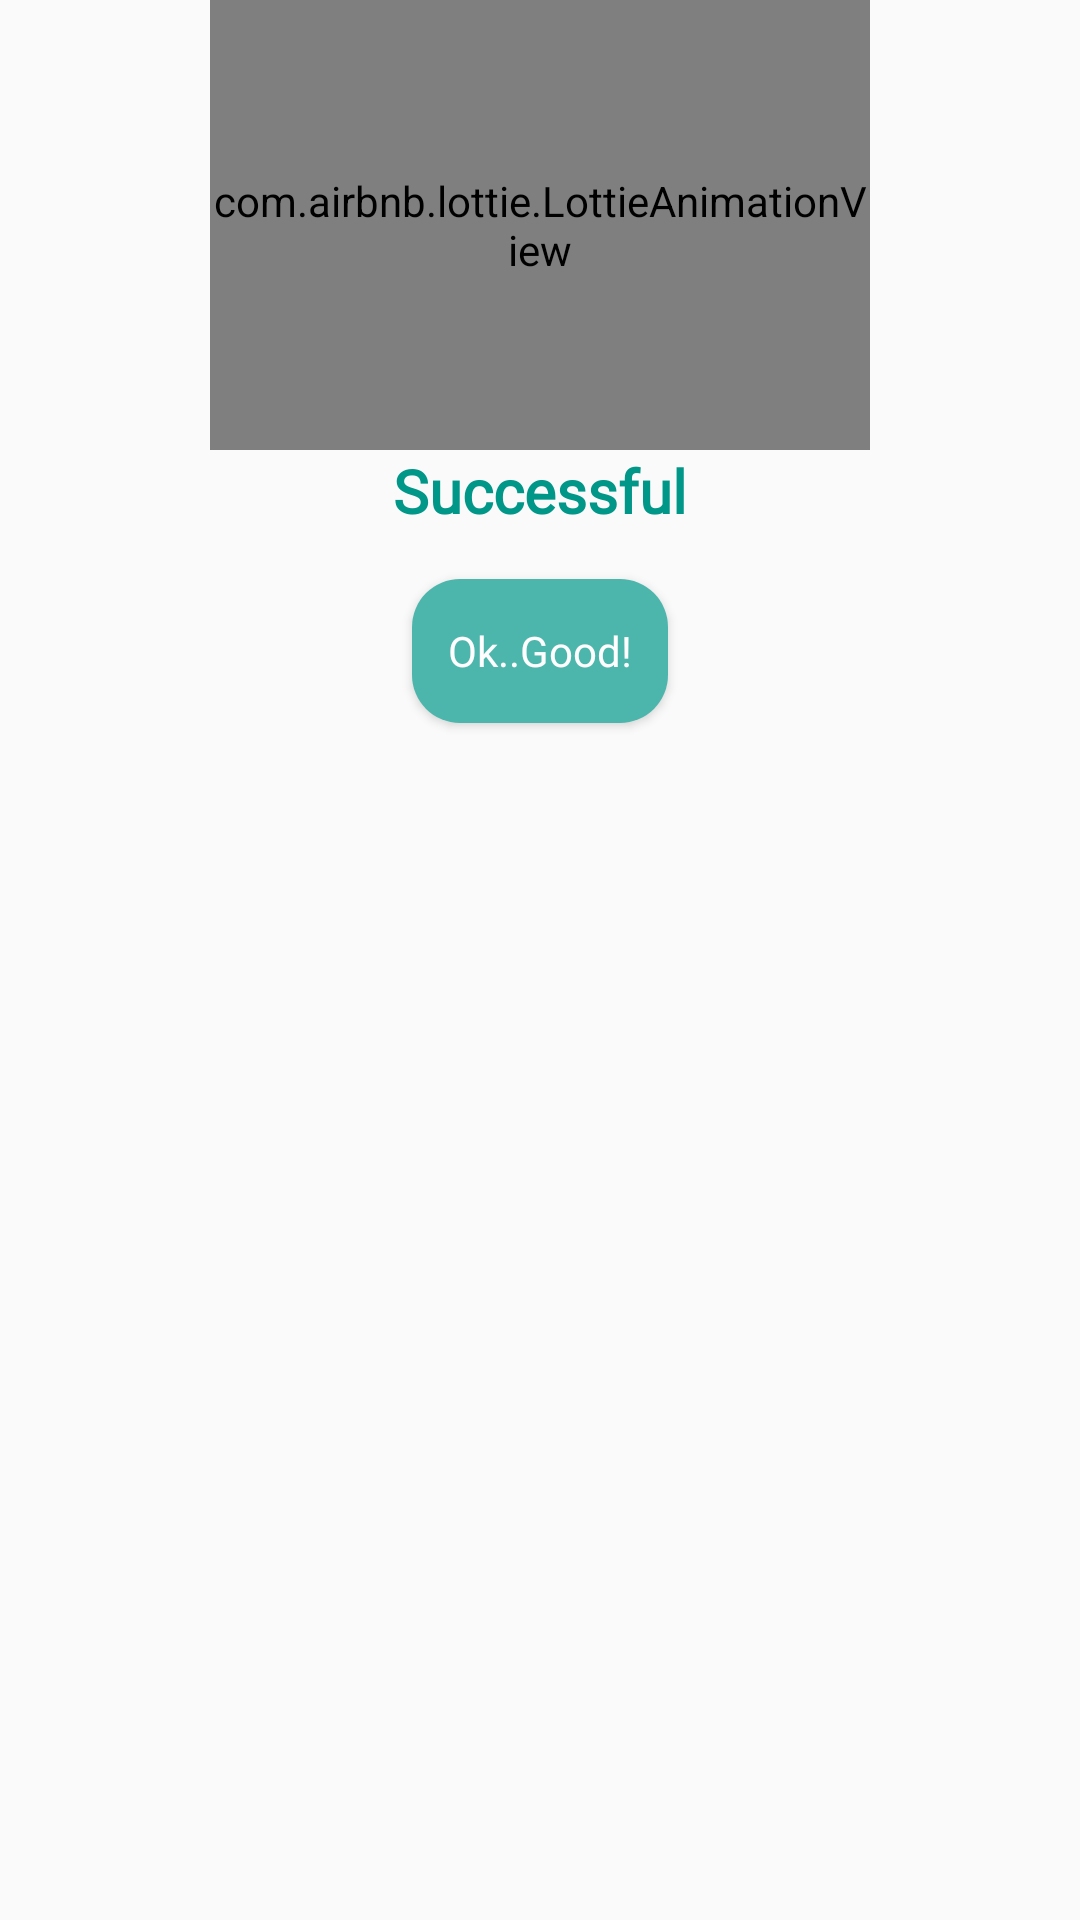

Here is an Android app screen rendered from its layout file. Give the layout XML and the strings, colors and styles it references.
<!-- AndroidManifest.xml: application theme AppTheme -->
<!-- res/layout/dialog_successful.xml -->
<?xml version="1.0" encoding="utf-8"?>
<LinearLayout xmlns:android="http://schemas.android.com/apk/res/android"
    xmlns:app="http://schemas.android.com/apk/res-auto"
    android:orientation="vertical" android:layout_width="wrap_content"
    android:layout_height="wrap_content" android:layout_gravity="center">

    <com.airbnb.lottie.LottieAnimationView
        android:layout_width="220dp"
        android:layout_height="150dp"
        android:layout_gravity="center"
        app:lottie_autoPlay="true"
        app:lottie_fileName="success.json"
        app:lottie_loop="false" />
    <TextView
        android:layout_width="wrap_content"
        android:layout_height="wrap_content"
        android:text="Successful"
        android:textSize="20sp"
        android:layout_gravity="center_horizontal"
        android:textStyle="bold"
        android:fontFamily="@font/raleway_bold"
        android:textColor="#009688"/>
    <Button
        android:id="@+id/success_dialog_btn"
        android:layout_marginTop="16dp"
        android:layout_marginBottom="8dp"
        android:layout_width="wrap_content"
        android:layout_height="wrap_content"
        style="@style/Widget.AppCompat.ActionButton.CloseMode"
        android:text="Ok..Good!"
        android:paddingRight="8dp"
        android:paddingLeft="8dp"
        android:textColor="@color/lightWhite"
        android:fontFamily="@font/raleway_bold"
        android:layout_gravity="center_horizontal"
        android:background="@drawable/dialog_grad"/>

</LinearLayout>
<!-- resources referenced by this layout -->
<resources>
  <color name="lightWhite">#fefefe</color>
  <!-- drawable dialog_grad (drawable) -->
  <?xml version="1.0" encoding="utf-8"?>
  <shape xmlns:android="http://schemas.android.com/apk/res/android" android:shape="rectangle">
      <corners android:radius="16dp"/>
      <solid android:color="#4DB6AC"/>
  
  </shape>
  <style name="AppTheme" parent="Theme.AppCompat.Light.NoActionBar">
          
          <item name="colorPrimary">@color/colorPrimary</item>
          <item name="colorPrimaryDark">@color/colorPrimaryDark</item>
          <item name="colorAccent">@color/colorAccent</item>
          <item name="android:statusBarColor">@android:color/transparent</item>
          <item name="windowActionBarOverlay">true</item>
      </style>
  <color name="colorPrimary">#d50000</color>
  <color name="colorPrimaryDark">#9b0000</color>
  <color name="colorAccent">#D81B60</color>
</resources>
